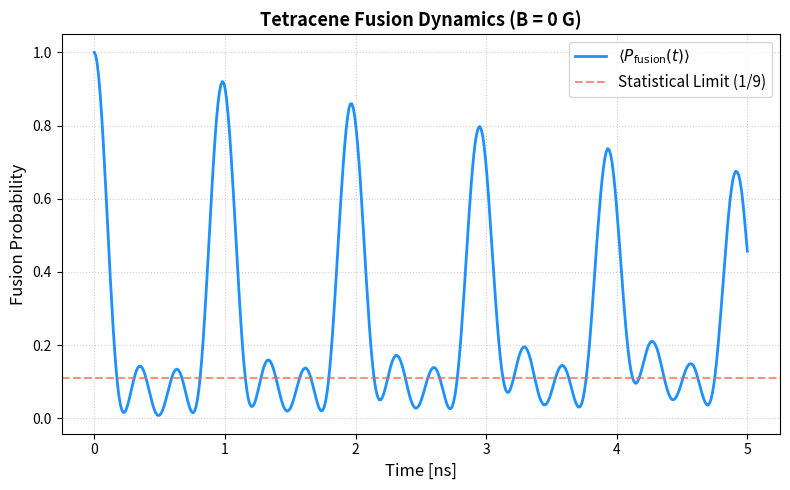

This chart was generated by the following Python code:
import numpy as np
import matplotlib.pyplot as plt
from scipy.linalg import expm
import os

# === Constants and Parameters ===
bohr_magneton = 1.78e-2  # 1 / Gauss·ns

# === Tetracene ZFS parameters from Yarmus 1972 ===
dZFS = 1.5590
eZFS = -0.1559

# === Tetracene herringbone angle ===
theta_deg = 26
theta = np.deg2rad(theta_deg)

# === Single Target Orientation & Field (No Sweeps) ===
mag_theta_deg = 0
mag_phi_deg = 0
mag_field_strength = 0  # 0 Gauss to capture clean zero-field beats

mag_theta = np.deg2rad(mag_theta_deg)
mag_phi = np.deg2rad(mag_phi_deg)

# === Interaction & Hopping Parameters ===
nn = np.array([0.1, 0.2, 0.3])
int_str = 8e-8
override = 'none'  # options: 'AA', 'AB', 'BB', or 'none'

time_end = 5
twoD_tau = 0.005
time_res = 90
sim_res = 200

# === Decoherence parameters ===
tau_decoh = 1000000000000000000  # Long lifetime
P_infty = 1.0 / 9.0


# ============================================================
# Helper Functions
# ============================================================

def rotation_matrix_x(angle_rad):
    return np.array([
        [1, 0, 0],
        [0, np.cos(angle_rad), -np.sin(angle_rad)],
        [0, np.sin(angle_rad), np.cos(angle_rad)]
    ])


def find_h_zee(theta_rad, phi_rad, B, bM):
    magX = B * np.sin(theta_rad) * np.cos(phi_rad)
    magY = B * np.sin(theta_rad) * np.sin(phi_rad)
    magZ = B * np.cos(theta_rad)

    mag_diag = np.array([
        [0, -magZ, magY],
        [magZ, 0, -magX],
        [-magY, magX, 0]
    ])

    magXMini = magX * np.eye(3)
    magYMini = magY * np.eye(3)
    magZMini = magZ * np.eye(3)

    return 1j * bM * np.block([
        [mag_diag, -magZMini, magYMini],
        [magZMini, mag_diag, -magXMini],
        [-magYMini, magXMini, mag_diag]
    ])


def interaction_matrix(nn):
    nnX, nnY, nnZ = nn
    Z = np.array([[0, 1 - 3 * nnZ ** 2, 3 * nnY * nnZ],
                  [-1 + 3 * nnZ ** 2, 0, -3 * nnX * nnZ],
                  [-3 * nnY * nnZ, 3 * nnX * nnZ, 0]])
    Y = np.array([[0, 3 * nnY * nnZ, 1 - 3 * nnY ** 2],
                  [-3 * nnY * nnZ, 0, 3 * nnX * nnY],
                  [-1 + 3 * nnY ** 2, -3 * nnX * nnY, 0]])
    X = np.array([[0, -3 * nnX * nnZ, 3 * nnX * nnY],
                  [3 * nnX * nnZ, 0, 1 - 3 * nnX ** 2],
                  [-3 * nnX * nnY, -1 + 3 * nnX ** 2, 0]])
    return int_str * np.block([
        [np.zeros((3, 3)), Z, Y],
        [-Z, np.zeros((3, 3)), X],
        [-Y, -X, np.zeros((3, 3))]
    ])


# ============================================================
# Hamiltonian Assembly
# ============================================================

rotA = rotation_matrix_x(theta)
rotB = rotation_matrix_x(-theta)

# Reorder zero_mini to standard Cartesian (X, Y, Z)
zero_mini = 2 * np.pi * np.array([
    [dZFS/3 - eZFS, 0, 0],       # Row 1: X-axis
    [0, dZFS/3 + eZFS, 0],       # Row 2: Y-axis
    [0, 0, -2*dZFS/3]            # Row 3: Z-axis
], dtype=complex)

zero_AA = rotA.T @ zero_mini @ rotA
zero_BB = rotB.T @ zero_mini @ rotB

hAA_base = np.kron(zero_AA, np.eye(3)) + np.kron(np.eye(3), zero_AA)
hBB_base = np.kron(zero_BB, np.eye(3)) + np.kron(np.eye(3), zero_BB)
hAB_base = np.kron(zero_AA, np.eye(3)) + np.kron(np.eye(3), zero_BB)

intMat = 1j * interaction_matrix(nn).astype(complex)
zeeman = find_h_zee(mag_theta, mag_phi, mag_field_strength, bohr_magneton).astype(complex)

hams = [
    hAA_base + intMat + zeeman,
    hAB_base + intMat + zeeman,
    hBB_base + intMat + zeeman
]

# ============================================================
# Simulation Grid & Execution
# ============================================================

num_points = int(time_end * time_res)
x = np.linspace(0, time_end, num_points)
singlet = (1 / np.sqrt(3)) * np.array([1, 0, 0, 0, 1, 0, 0, 0, 1], dtype=complex)
result = np.zeros((sim_res, len(x)))

print(f"Starting simulation for Tetracene at B = {mag_field_strength} G...")

for j in range(sim_res):
    psi = singlet.copy()
    curr_time = 0.0

    if override in ['AA', 'AB', 'BB']:
        idx = {'AA': 0, 'AB': 1, 'BB': 2}[override]
        for i, t in enumerate(x):
            psi_t = expm(-1j * hams[idx] * t) @ singlet
            proj = np.vdot(singlet, psi_t)
            P_spin = np.abs(proj) ** 2
            result[j, i] = P_infty + (P_spin - P_infty) * np.exp(-t / tau_decoh) if tau_decoh > 0 else P_infty
    else:
        tp_con = np.random.choice([0, 1, 2])
        next_hop = np.random.exponential(twoD_tau)

        for i, t in enumerate(x):
            while curr_time + next_hop < t:
                dt = next_hop
                psi = expm(-1j * hams[tp_con] * dt) @ psi
                curr_time += dt
                tp_con = np.random.choice([0, 2]) if tp_con == 1 else 1
                next_hop = np.random.exponential(twoD_tau)

            dt_rem = t - curr_time
            psi_at_t = expm(-1j * hams[tp_con] * dt_rem) @ psi

            proj = np.vdot(singlet, psi_at_t)
            P_spin = np.abs(proj) ** 2

            if tau_decoh > 0:
                result[j, i] = P_infty + (P_spin - P_infty) * np.exp(-t / tau_decoh)
            else:
                result[j, i] = P_infty

# Calculate the average trace across all stochastic paths
avg_raw = np.mean(result, axis=0)

# ============================================================
# File Export
# ============================================================

desktop_path = os.path.join(os.path.expanduser("~"), "Desktop/tetracene_p_fuse")
os.makedirs(desktop_path, exist_ok=True)

filename = f"phase_{mag_theta_deg:03g}_{mag_phi_deg:03g}_{mag_field_strength}gauss_{tau_decoh}dec.txt"
file_path = os.path.join(desktop_path, filename)

data_to_save = np.column_stack((x, avg_raw))
np.savetxt(
    file_path,
    data_to_save,
    header="Time (ns)\tAverage Decohered Spin-0 Probability",
    fmt="%.6f",
    delimiter="\t"
)
print(f"Data file saved successfully to: {file_path}")

# ============================================================
# Plotting
# ============================================================

plt.figure(figsize=(8, 5))
plt.plot(x, avg_raw, color='dodgerblue', lw=2, label=r'$\langle P_{\mathrm{fusion}}(t) \rangle$')
plt.axhline(P_infty, linestyle='--', color='tomato', alpha=0.7, label='Statistical Limit (1/9)')
plt.xlabel('Time [ns]', fontsize=12)
plt.ylabel('Fusion Probability', fontsize=12)
plt.title(f'Tetracene Fusion Dynamics (B = {mag_field_strength} G)', fontsize=13, fontweight='bold')
plt.grid(True, linestyle=':', alpha=0.6)
plt.legend(fontsize=11)
plt.tight_layout()
plt.show()
